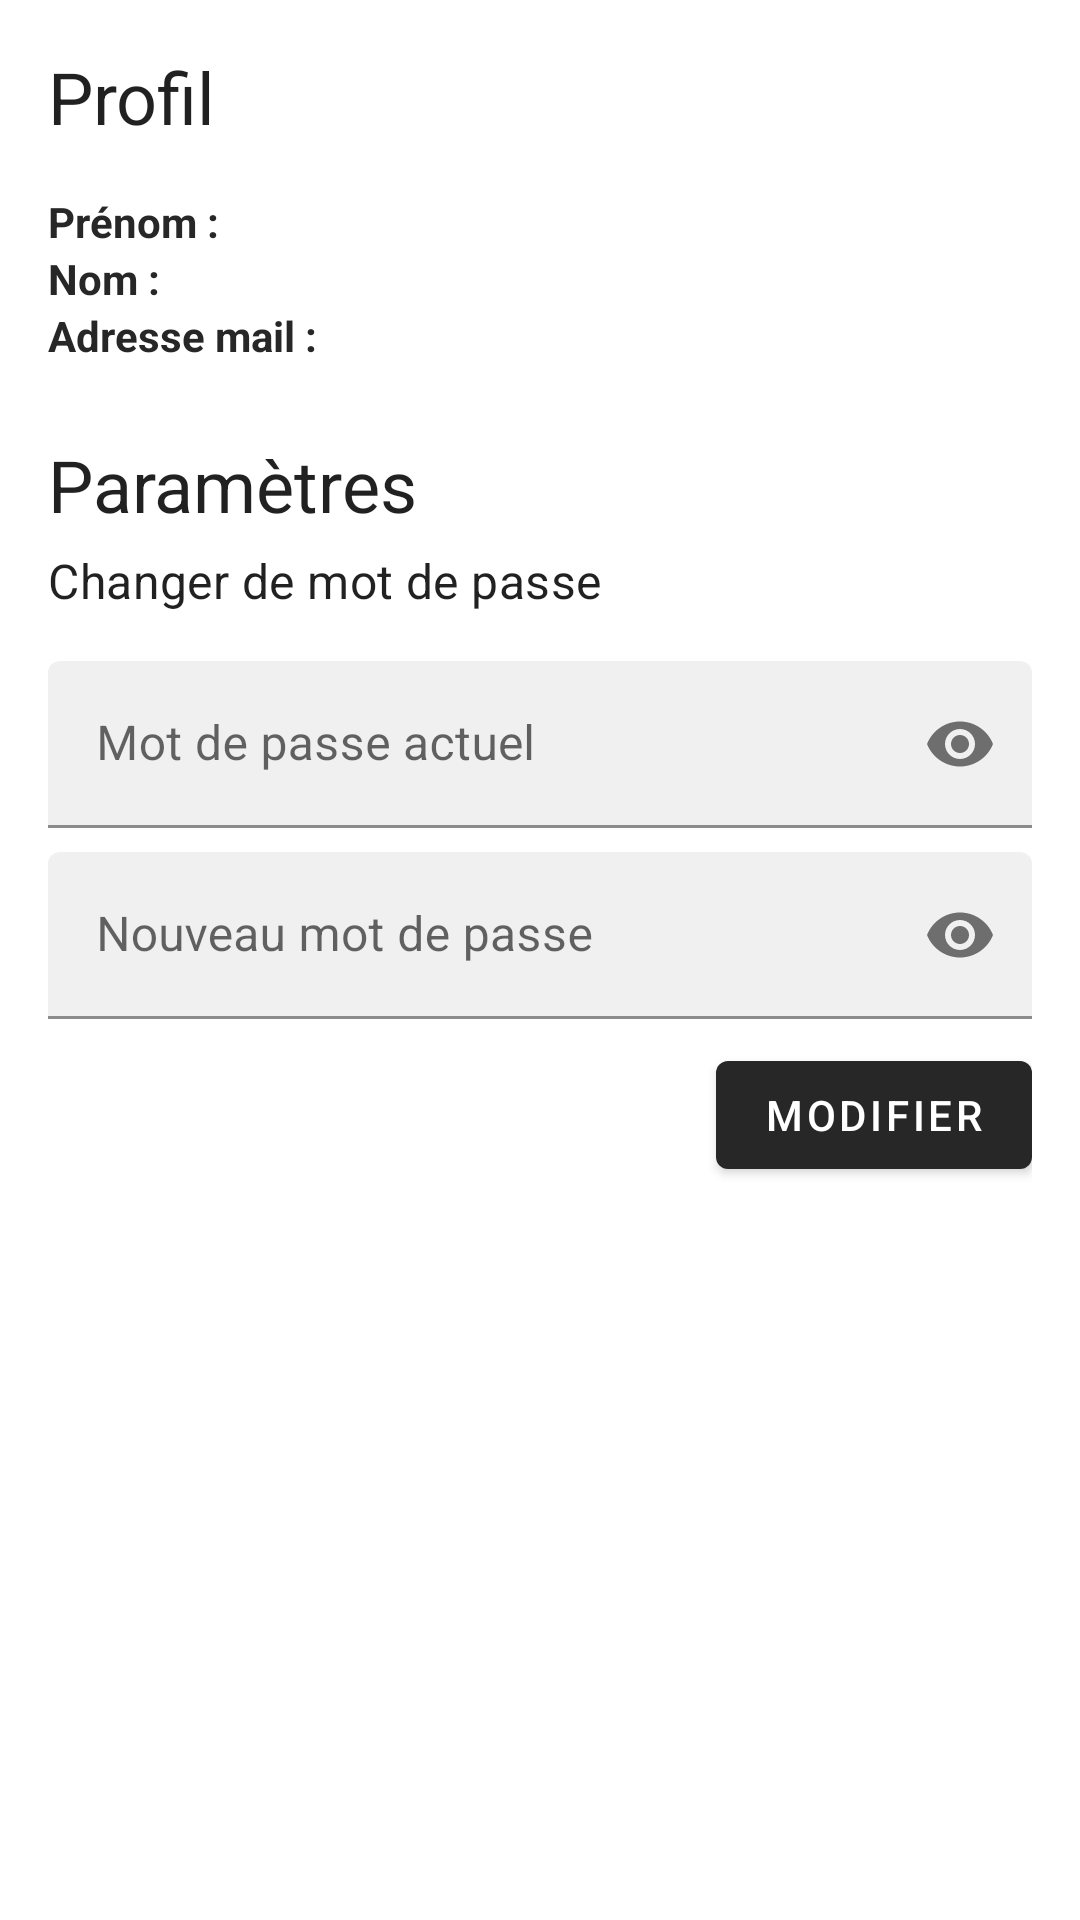

Android layout source for this screen:
<!-- AndroidManifest.xml: application theme AppTheme -->
<!-- res/layout/fragment_profil.xml -->
<?xml version="1.0" encoding="utf-8"?>
<LinearLayout xmlns:android="http://schemas.android.com/apk/res/android"
    xmlns:tools="http://schemas.android.com/tools"
    xmlns:app="http://schemas.android.com/apk/res-auto"
    android:layout_width="match_parent"
    android:layout_height="match_parent"
    android:padding="@dimen/appbar_padding"
    android:orientation="vertical"
    tools:context=".View.User.ProfilFragment">

    <RelativeLayout
        android:layout_width="match_parent"
        android:layout_height="wrap_content">

        <TextView
            android:layout_width="match_parent"
            android:layout_height="wrap_content"
            style="@style/TextAppearance.MaterialComponents.Headline5"
            android:layout_alignParentLeft="true"
            android:layout_centerVertical="true"
            android:text="@string/profil" />

        <ImageView
            android:id="@+id/btn_logout"
            android:layout_width="wrap_content"
            android:layout_height="wrap_content"
            android:layout_alignParentRight="true"
            android:tint="@color/red"
            android:layout_centerVertical="true"
            android:src="@drawable/ic_exit_to_app_black_24dp" />

    </RelativeLayout>

    <LinearLayout
        android:layout_width="match_parent"
        android:layout_height="wrap_content"
        android:layout_marginTop="@dimen/activity_vertical_margin"
        android:orientation="vertical">


        <LinearLayout
            android:layout_width="wrap_content"
            android:layout_height="wrap_content"
            android:orientation="horizontal">

            <TextView
                android:layout_width="wrap_content"
                android:layout_height="wrap_content"
                style="@style/AppTheme.TextView.Bold"
                android:text="@string/firstname_txt" />

            <TextView
                android:id="@+id/firstname_txt"
                android:layout_width="wrap_content"
                android:layout_height="wrap_content"
                android:layout_marginLeft="@dimen/textview_margin"
                android:text="" />

        </LinearLayout>

        <LinearLayout
            android:layout_width="wrap_content"
            android:layout_height="wrap_content"
            android:orientation="horizontal">

            <TextView
                android:layout_width="wrap_content"
                android:layout_height="wrap_content"
                style="@style/AppTheme.TextView.Bold"
                android:text="@string/lastname_txt" />

            <TextView
                android:id="@+id/lastname_txt"
                android:layout_width="wrap_content"
                android:layout_height="wrap_content"
                android:layout_marginLeft="@dimen/textview_margin"
                android:text="" />

        </LinearLayout>

        <LinearLayout
            android:layout_width="wrap_content"
            android:layout_height="wrap_content"
            android:orientation="horizontal">

            <TextView
                android:layout_width="wrap_content"
                android:layout_height="wrap_content"
                style="@style/AppTheme.TextView.Bold"
                android:text="@string/login_txt" />

            <TextView
                android:id="@+id/login_txt"
                android:layout_width="wrap_content"
                android:layout_height="wrap_content"
                android:layout_marginLeft="@dimen/textview_margin"
                android:text="" />

        </LinearLayout>

    </LinearLayout>

    <TextView
        android:layout_width="match_parent"
        android:layout_height="wrap_content"
        style="@style/TextAppearance.MaterialComponents.Headline5"
        android:layout_marginTop="@dimen/activity_large_vertical_margin"
        android:text="@string/settings" />

    <TextView
        android:layout_width="match_parent"
        android:layout_height="wrap_content"
        style="@style/TextAppearance.MaterialComponents.Subtitle1"
        android:layout_marginTop="@dimen/textview_margin"
        android:text="@string/change_password" />

    <com.google.android.material.textfield.TextInputLayout
        android:id="@+id/input_old_password"
        android:layout_width="match_parent"
        android:layout_height="wrap_content"
        style="@style/AppTheme.EditText.Filled"
        app:passwordToggleEnabled="true"
        android:layout_marginTop="@dimen/activity_vertical_margin"
        android:hint="@string/current_password">

        <com.google.android.material.textfield.TextInputEditText
            android:layout_width="match_parent"
            android:layout_height="wrap_content"
            android:inputType="textPassword" />

    </com.google.android.material.textfield.TextInputLayout>

    <com.google.android.material.textfield.TextInputLayout
        android:id="@+id/input_new_password"
        android:layout_width="match_parent"
        android:layout_height="wrap_content"
        style="@style/AppTheme.EditText.Filled"
        app:passwordToggleEnabled="true"
        android:hint="@string/new_password">

        <com.google.android.material.textfield.TextInputEditText
            android:layout_width="match_parent"
            android:layout_height="wrap_content"
            android:inputType="textPassword" />

    </com.google.android.material.textfield.TextInputLayout>

    <RelativeLayout
        android:layout_width="match_parent"
        android:layout_height="wrap_content">

        <com.google.android.material.button.MaterialButton
            android:id="@+id/btn_change_password"
            android:layout_width="wrap_content"
            android:layout_height="wrap_content"
            android:layout_alignParentRight="true"
            android:text="@string/edit"/>

    </RelativeLayout>

</LinearLayout>
<!-- resources referenced by this layout -->
<resources>
  <color name="red">#E74B4B</color>
  <dimen name="activity_large_vertical_margin">24dp</dimen>
  <dimen name="activity_vertical_margin">16dp</dimen>
  <dimen name="appbar_padding">16dp</dimen>
  <dimen name="textview_margin">5dp</dimen>
  <string name="change_password">Changer de mot de passe</string>
  <string name="current_password">Mot de passe actuel</string>
  <string name="edit">Modifier</string>
  <string name="firstname_txt">Prénom :</string>
  <string name="lastname_txt">Nom :</string>
  <string name="login_txt">Adresse mail :</string>
  <string name="new_password">Nouveau mot de passe</string>
  <string name="profil">Profil</string>
  <string name="settings">Paramètres</string>
  <style name="AppTheme.EditText.Filled" parent="Widget.MaterialComponents.TextInputLayout.FilledBox">
          <item name="boxBackgroundColor">@color/lightGrey</item>
          <item name="android:layout_marginBottom">@dimen/mtrl_card_spacing</item>
      </style>
  <style name="AppTheme.TextView.Bold" parent="TextAppearance.AppCompat.Body1">
          <item name="android:textStyle">bold</item>
          <item name="android:textColor">?attr/colorAccent</item>
      </style>
  <style name="AppTheme" parent="Theme.MaterialComponents.Light.NoActionBar">
          
          <item name="colorPrimary">@color/colorPrimary</item>
          <item name="colorPrimaryDark">@color/colorPrimaryDark</item>
          <item name="colorAccent">@color/colorAccent</item>
          <item name="materialButtonStyle">@style/AppTheme.Button.Material</item>
      </style>
  <color name="lightGrey">#F0F0F0</color>
  <color name="colorPrimary">#008577</color>
  <color name="colorPrimaryDark">#00574B</color>
  <color name="colorAccent">#272727</color>
  <style name="AppTheme.Button.Material" parent="Widget.MaterialComponents.Button">
          <item name="backgroundTint">?attr/colorAccent</item>
      </style>
</resources>
